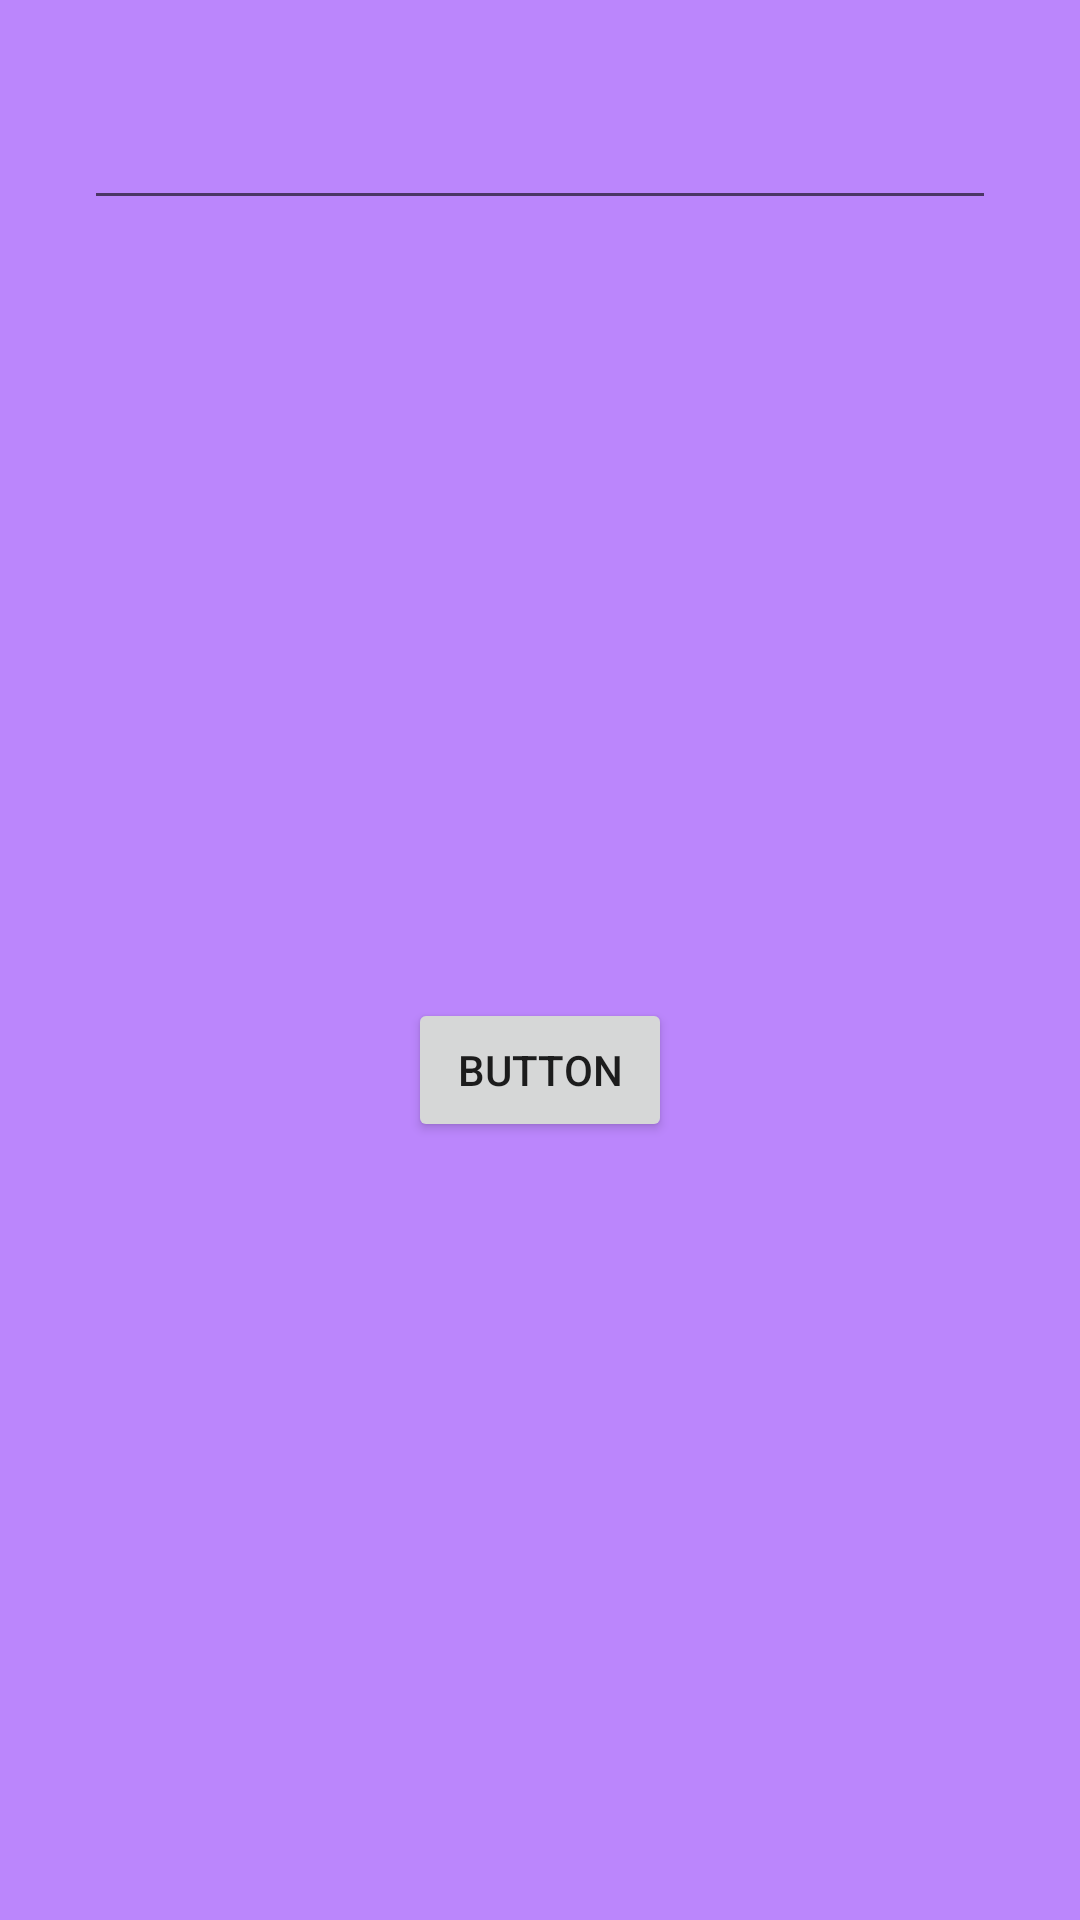

Android layout source for this screen:
<!-- AndroidManifest.xml: application theme Theme.HwFragment -->
<!-- res/layout/fragment_four.xml -->
<?xml version="1.0" encoding="utf-8"?>
<androidx.constraintlayout.widget.ConstraintLayout xmlns:android="http://schemas.android.com/apk/res/android"
    xmlns:tools="http://schemas.android.com/tools"
    android:layout_width="match_parent"
    android:layout_height="match_parent"
    android:background="@color/purple_200"
    xmlns:app="http://schemas.android.com/apk/res-auto"
    tools:context=".FourFragment">

    <EditText
        android:id="@+id/edit_text"
        android:textColor="@color/black"
        app:layout_constraintTop_toTopOf="parent"
        app:layout_constraintStart_toStartOf="parent"
        app:layout_constraintEnd_toEndOf="parent"
        android:layout_width="match_parent"
        android:layout_height="wrap_content"
        android:layout_marginHorizontal="28dp"
        android:layout_marginVertical="24dp"
        android:textSize="24sp"/>

    <Button
        android:id="@+id/button"
        app:layout_constraintTop_toBottomOf="@id/edit_text"
        app:layout_constraintStart_toStartOf="@id/edit_text"
        app:layout_constraintEnd_toEndOf="@id/edit_text"
        app:layout_constraintBottom_toBottomOf="parent"
        android:layout_width="wrap_content"
        android:text="button"
        android:layout_height="wrap_content"/>


</androidx.constraintlayout.widget.ConstraintLayout>
<!-- resources referenced by this layout -->
<resources>
  <style name="Theme.HwFragment" parent="Theme.MaterialComponents.DayNight.DarkActionBar">
          
          <item name="colorPrimary">@color/purple_500</item>
          <item name="colorPrimaryVariant">@color/purple_700</item>
          <item name="colorOnPrimary">@color/white</item>
          
          <item name="colorSecondary">@color/teal_200</item>
          <item name="colorSecondaryVariant">@color/teal_700</item>
          <item name="colorOnSecondary">@color/black</item>
          
          <item name="android:statusBarColor" tools:targetApi="l">?attr/colorPrimaryVariant</item>
          
      </style>
  <!-- not gathered from this repository: default colours our renderer supplied (Android Studio template values) -->
  <color name="purple_200">#FFBB86FC</color>
  <color name="purple_500">#FF6200EE</color>
  <color name="purple_700">#FF3700B3</color>
  <color name="teal_200">#FF03DAC5</color>
  <color name="teal_700">#FF018786</color>
  <color name="black">#FF000000</color>
  <color name="white">#FFFFFFFF</color>
</resources>
